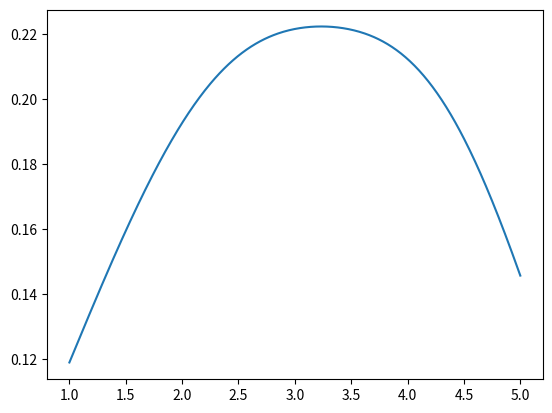

Recreate this plot in Python.
import numpy as np, matplotlib.pyplot as plt
from scipy.stats import gaussian_kde

x = np.array([1, 2, 2.5, 3, 4, 4.2, 5])      # выборка
t = np.linspace(x.min(), x.max(), 500)         # точки для построения
plt.plot(t, gaussian_kde(x)(t)); plt.show()    # KDE и график
